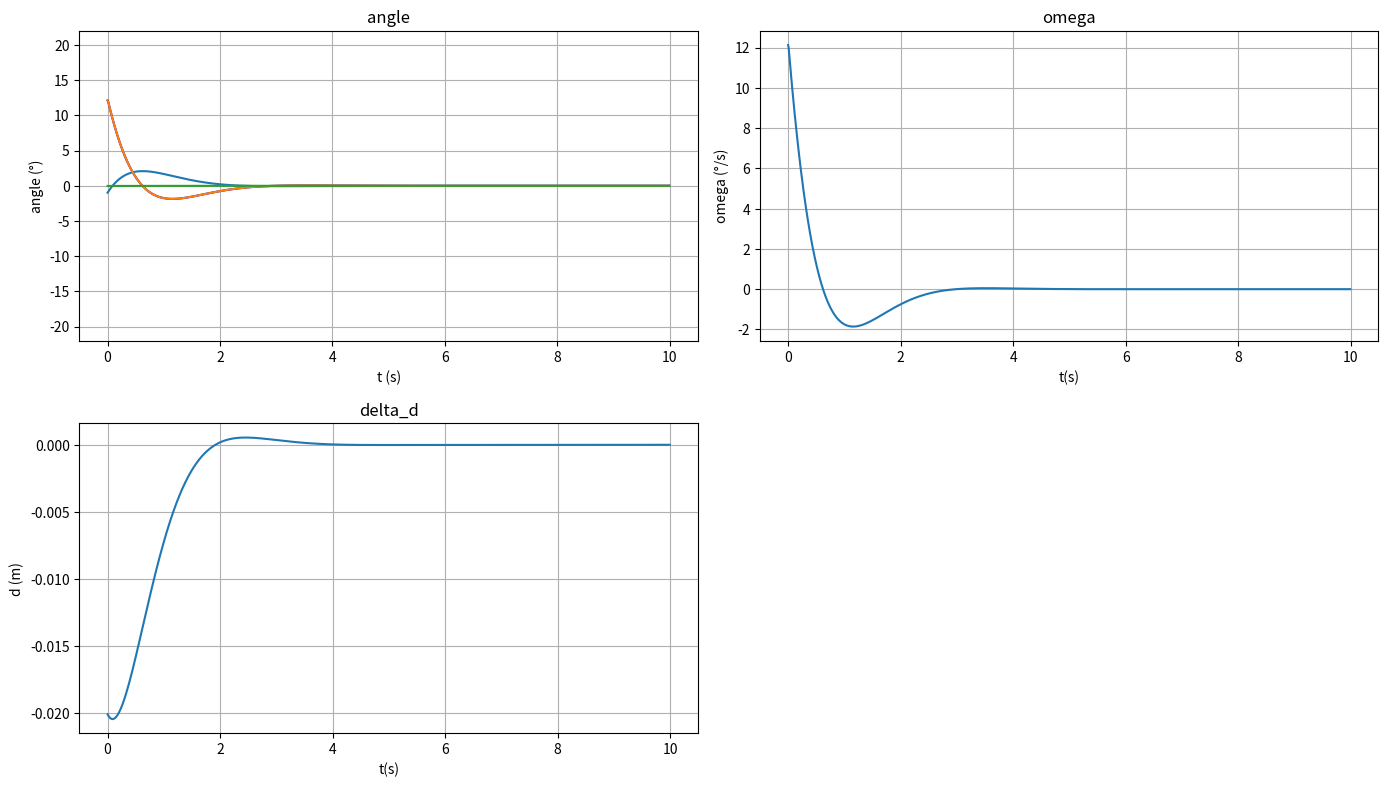

Here is the Python script that generated this plot:
# -- coding: utf-8 --
import matplotlib.pyplot as plt
import matplotlib.animation as animation
import numpy as np
import math
import time 
'''
运动导航控制仿真-PID
'''

# Data for plotting
x = []
y1, y2, y3 = [], [], []

# 横向偏差m
delta_d = -0.02
delta_d_K_1 = delta_d
# 距离目标角度偏差 rad 
Angle = -0.017
# PID输出角速度    rad/s
omega = 0
KP = 8
KD = 600
# 速度m/s
V = 0.5
#两点1m
L = 5
# 采样周期0.01s
delta_T = 0.01

# 时间
T = int(L/V)
Hz = int(1 / delta_T)

for i in range(0, T * Hz):
    # 记录时间 s
    x.append(i / Hz)
    # 计算当前角度
    Angle += omega * delta_T
    # 侧向偏差
    delta_d += V * delta_T * math.sin(Angle - omega * delta_T / 2)
    # 角速度
    omega = -(KP * delta_d + KD * (delta_d - delta_d_K_1))
    # 记录数据
    y1.append(Angle * 180 / math.pi)
    y2.append(omega * 180 / math.pi)
    y3.append(delta_d)
    
    delta_d_K_1 = delta_d
    

# 通过matplotlib画出图形
plt.figure(figsize=(14, 8), dpi=70)
#
plt.figure(1)

# ax1
ax1 = plt.subplot(221)
line1, = ax1.plot([0,10], [-20,20], 'blue')
line1.set_xdata(x)
line1.set_ydata(y2)
# ax1.plot(x, y2,'red')
ax1.set(xlabel='t (s)', ylabel='angle (°)',
       title="angle")
ax1.grid()

# ax2
ax2 = plt.subplot(222)
ax2.plot(x, y2)
ax2.set(xlabel='t(s)', ylabel='omega (°/s)',
       title='omega')
ax2.grid()

# ax3
ax3 = plt.subplot(223)
ax3.plot(x, y3)
ax3.set(xlabel='t(s)', ylabel='d (m)',
       title='delta_d')
ax3.grid()

#
plt.tight_layout()

def animate(i):
    y = np.sin(x + i/100)
    line1.set_ydata(y)  # update the data.
    return line1,

ax1.plot (x,y1)
time.sleep(1)
ax1.plot (x,y2)
time.sleep(1)
ax1.plot (x,y3)
time.sleep(1)

plt.show()

# ani = animation.FuncAnimation(
#     fig, animate, interval=20, blit=True, save_count=50)
